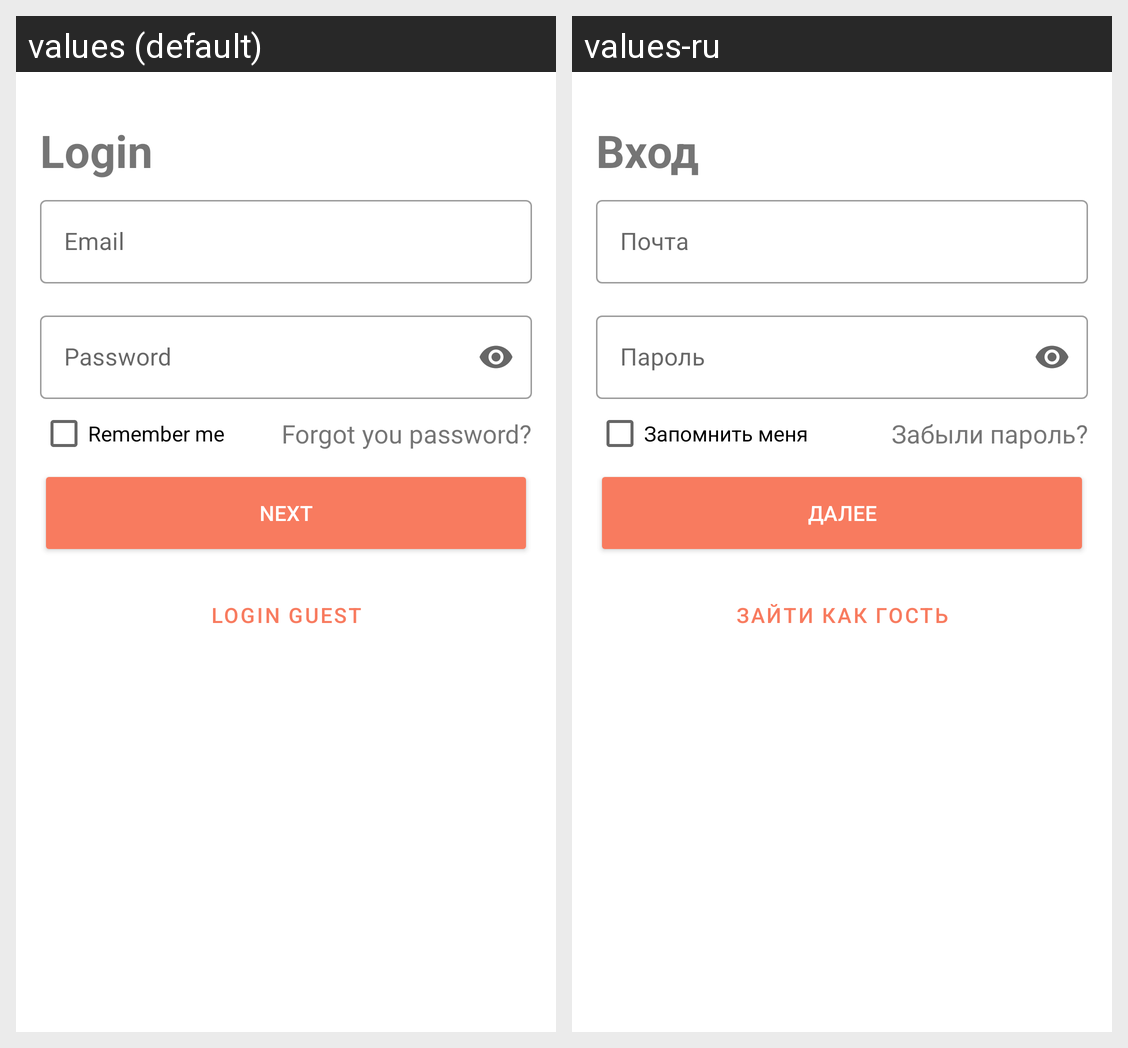

Locale-by-locale string values for the Android screen shown in this grid:
Android screen res/layout/activity_login.xml rendered under 2 locales, left to right: values (default), values-ru. Device: Nexus 5 (rendered at 1080×1920; each locale shown at half size, 540×960, under a caption strip naming it); theme Theme.Cookbook.
Strings drawn on this screen, with the default value and each locale's value (text and hints the layout hard-codes, and strings that could not be matched under every locale, appear in the picture but are not listed):

login_btn
  values: Login
  values-ru: Вход

login
  values: Email
  values-ru: Почта

password
  values: Password
  values-ru: Пароль

next
  values: Next
  values-ru: Далее

login_guest
  values: Login guest
  values-ru: Зайти как гость

remember_me
  values: Remember me
  values-ru: Запомнить меня

forgot_password
  values: Forgot you password?
  values-ru: Забыли пароль?
